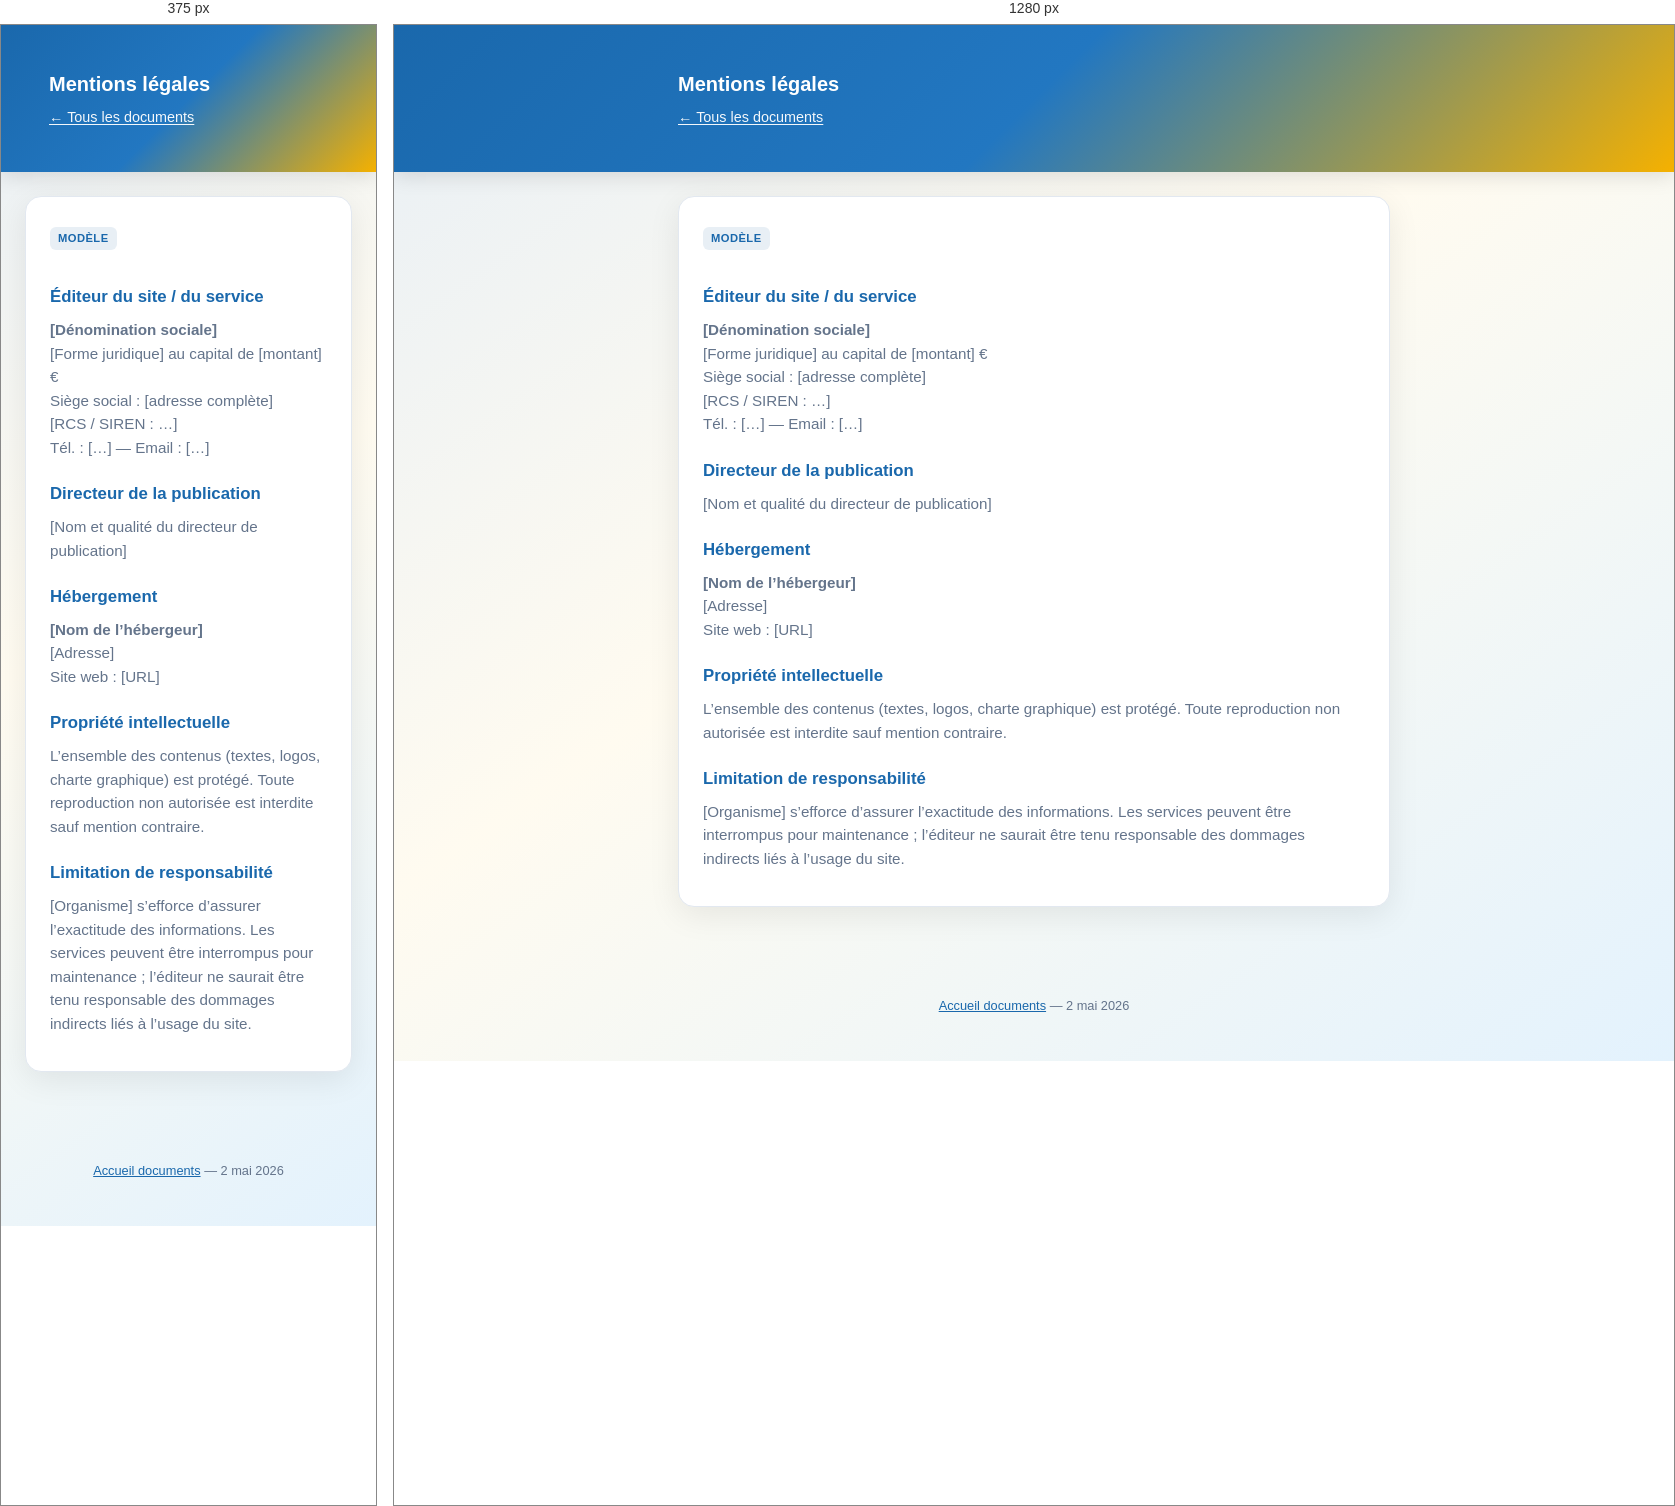
Rendered at 375 px and 1280 px, left to right.

<!-- file: mentions-legales.html -->
<!DOCTYPE html>
<html lang="fr">
<head>
  <meta charset="UTF-8">
  <meta name="viewport" content="width=device-width, initial-scale=1.0">
  <title>Mentions légales</title>
  <meta name="description" content="Éditeur, directeur de publication, hébergement — modèle à compléter.">
  <link rel="stylesheet" href="assets/style.css">
</head>
<body>
  <a class="skip-link" href="#contenu">Aller au contenu</a>
  <header class="site-header">
    <div class="wrap">
      <h1>Mentions légales</h1>
      <p><a href="index.html">← Tous les documents</a></p>
    </div>
  </header>
  <main id="contenu" class="wrap">
    <article class="card">
      <span class="badge">Modèle</span>
      <h2>Éditeur du site / du service</h2>
      <p><strong>[Dénomination sociale]</strong><br>
      [Forme juridique] au capital de [montant] €<br>
      Siège social : [adresse complète]<br>
      [RCS / SIREN : …]<br>
      Tél. : […] — Email : […]</p>

      <h2>Directeur de la publication</h2>
      <p>[Nom et qualité du directeur de publication]</p>

      <h2>Hébergement</h2>
      <p><strong>[Nom de l’hébergeur]</strong><br>
      [Adresse]<br>
      Site web : [URL]</p>

      <h2>Propriété intellectuelle</h2>
      <p>L’ensemble des contenus (textes, logos, charte graphique) est protégé. Toute reproduction non autorisée est interdite sauf mention contraire.</p>

      <h2>Limitation de responsabilité</h2>
      <p>[Organisme] s’efforce d’assurer l’exactitude des informations. Les services peuvent être interrompus pour maintenance ; l’éditeur ne saurait être tenu responsable des dommages indirects liés à l’usage du site.</p>
    </article>
  </main>
  <footer class="site-footer">
    <p><a href="index.html">Accueil documents</a> — <time datetime="2026-05-02">2 mai 2026</time></p>
  </footer>
</body>
</html>


/* @media block from assets/style.css */
@media (min-width: 560px) {
  .nav-cards {
    grid-template-columns: 1fr 1fr;
  }
}